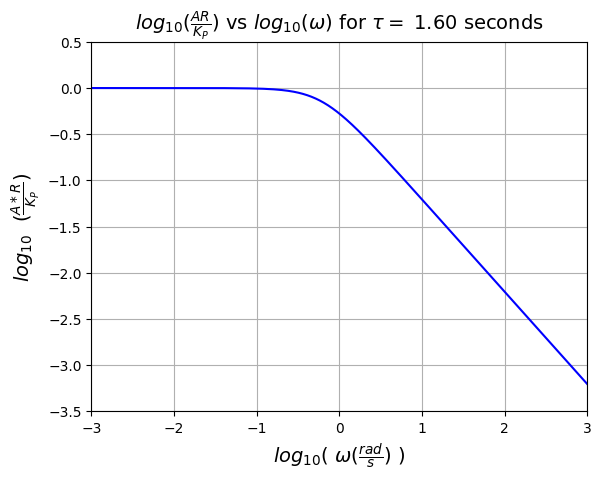
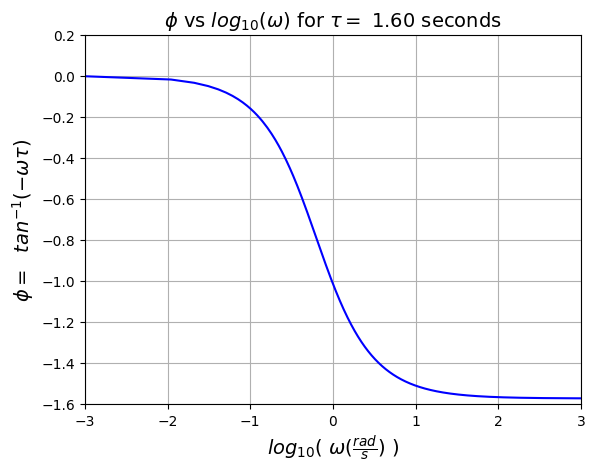

The matplotlib source for these figures, in order:
import numpy as np
import matplotlib.pyplot as plt
from matplotlib import style
from matplotlib.backends.backend_pdf import PdfPages

style.use("default")


##############################################################################

pp = PdfPages('18che160_Rajas_Mehendale_HW_2.pdf')
##############################################################################

tau = 160/100;
omega = np.linspace(0.001,1000,100000)
omega_tau = tau*omega
phi = (-1)*np.arctan(omega_tau)
AR_by_Kp = 1/np.sqrt(1+np.power(omega_tau,2))
##############################################################################
x1 = np.log10(omega)
y1 = np.log10(AR_by_Kp)
plt.plot(x1, y1, 'b')
plt.xlabel(r"${log}_{10}(\ \omega (\frac{rad}{s})\ )$", fontsize=14)
plt.ylabel(r"${log}_{10} \ \ (\frac{A*R}{K_P})$", fontsize=14)
plt.xlim([-3,3])
plt.ylim([-3.5,0.5])
plt.grid()
t1 = r"${log}_{10}(\frac{AR}{K_P})$"
t2 = " vs " + r"${log}_{10}(\omega )$"
t3 = " for " + r"$\tau =$" + " %.2f seconds" %(tau)
plt.title(t1+t2+t3,fontsize=14)
#plt.savefig("hw2_1.pdf")
pp.savefig(bbox_inches = 'tight')

##############################################################################
x2 = np.log10(omega)
y2 = phi
plt.figure()
plt.plot(x2, y2, 'b')
plt.xlabel(r"${log}_{10}(\ \omega (\frac{rad}{s})\ )$", fontsize=14)
plt.ylabel(r"$\phi =  \ \ {tan}^{-1} (-\omega \tau )$", fontsize=14)
plt.xlim([-3,3])
plt.ylim([-1.6,0.2])
plt.grid()
t1 = r"$\phi $"
t2 = " vs " + r"${log}_{10}(\omega )$"
t3 = " for " + r"$\tau =$" + " %.2f seconds" %(tau)
plt.title(t1+t2+t3,fontsize=14)
#plt.savefig("hw2_1.pdf")
pp.savefig(bbox_inches = 'tight')
##############################################################################
pp.close()